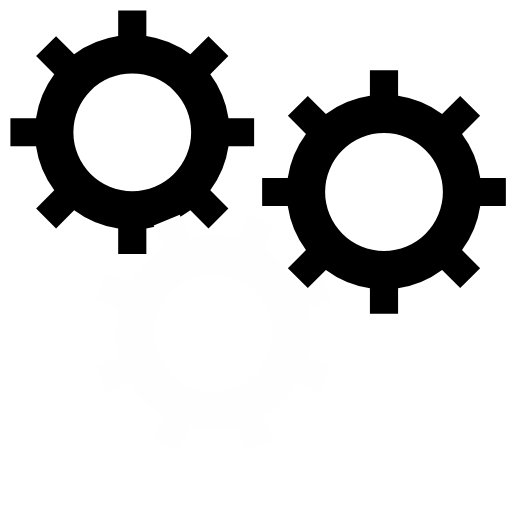
t = 0.00 s
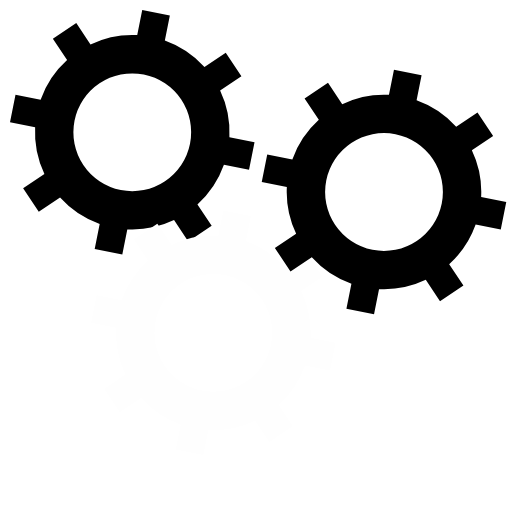
t = 0.05 s
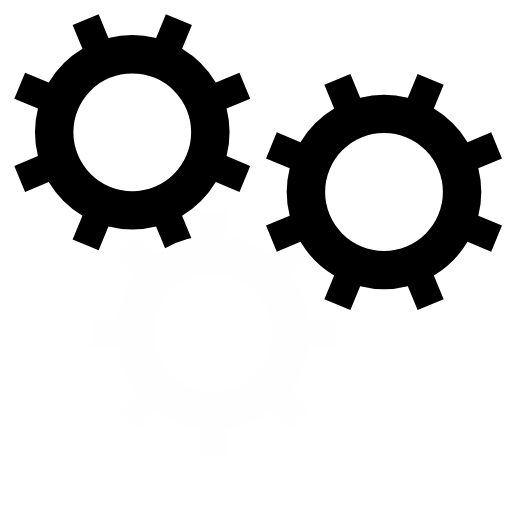
t = 0.10 s
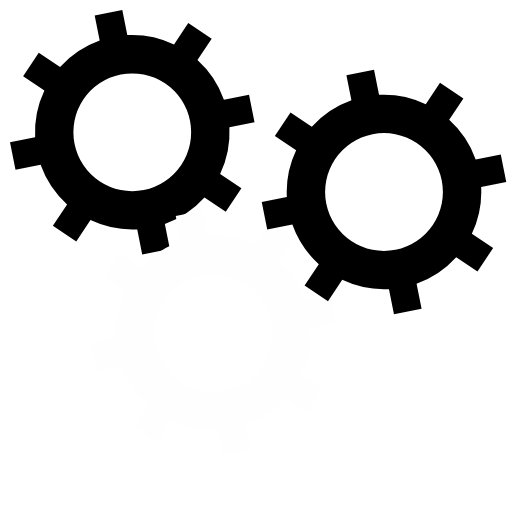
t = 0.15 s

The animated SVG that drew these frames (rendered in a browser with its animation timeline set to each time). Animation: 3 SMIL elements (animateTransform=3); one cycle of 0.20 s, repeats indefinitely.

<svg xmlns="http://www.w3.org/2000/svg" xmlns:xlink="http://www.w3.org/1999/xlink"  width="200px" height="200px" viewBox="0 0 120 120" preserveAspectRatio="xMidYMid">
 <g transform="translate(50 50)">  <g transform="translate(-19 -19) scale(0.6)"> <g transform="rotate(4.0095)">
<animateTransform attributeName="transform" type="rotate" values="0;45" keyTimes="0;1" dur="0.2s" begin="0s" repeatCount="indefinite"></animateTransform><path d="M30.47620823881685 22.698033645764824 L37.54727605068232 29.7691014576303 L29.769101457630303 37.54727605068232 L22.698033645764827 30.47620823881685 A38 38 0 0 1 5.500000000000001 37.59986702104145 L5.500000000000001 37.59986702104145 L5.500000000000002 47.59986702104145 L-5.499999999999996 47.59986702104145 L-5.4999999999999964 37.59986702104145 A38 38 0 0 1 -22.698033645764816 30.476208238816856 L-22.698033645764816 30.476208238816856 L-29.769101457630292 37.54727605068233 L-37.54727605068233 29.7691014576303 L-30.476208238816852 22.698033645764824 A38 38 0 0 1 -37.59986702104145 5.5000000000000115 L-37.59986702104145 5.5000000000000115 L-47.59986702104145 5.500000000000012 L-47.59986702104145 -5.500000000000002 L-37.59986702104145 -5.500000000000003 A38 38 0 0 1 -30.476208238816856 -22.698033645764816 L-30.476208238816856 -22.698033645764816 L-37.547276050682335 -29.76910145763029 L-29.769101457630313 -37.547276050682314 L-22.698033645764838 -30.476208238816838 A38 38 0 0 1 -5.499999999999997 -37.59986702104145 L-5.499999999999997 -37.59986702104145 L-5.499999999999999 -47.59986702104145 L5.499999999999981 -47.59986702104145 L5.499999999999983 -37.59986702104145 A38 38 0 0 1 22.698033645764827 -30.47620823881685 L22.698033645764827 -30.47620823881685 L29.7691014576303 -37.54727605068233 L37.547276050682314 -29.76910145763032 L30.476208238816838 -22.69803364576484 A38 38 0 0 1 37.59986702104145 -5.499999999999999 L37.59986702104145 -5.499999999999999 L47.59986702104145 -5.500000000000002 L47.59986702104145 5.499999999999979 L37.59986702104145 5.499999999999981 A38 38 0 0 1 30.47620823881685 22.698033645764824 M0 -23A23 23 0 1 0 0 23 A23 23 0 1 0 0 -23" fill="#000000"></path></g></g> <g transform="translate(0 28) scale(0.6)"> <g transform="rotate(18.4905)">
<animateTransform attributeName="transform" type="rotate" values="45;0" keyTimes="0;1" dur="0.2s" begin="-0.1s" repeatCount="indefinite"></animateTransform><path d="M-30.476208238816856 -22.698033645764816 L-37.547276050682335 -29.76910145763029 L-29.769101457630313 -37.547276050682314 L-22.698033645764838 -30.476208238816838 A38 38 0 0 1 -5.499999999999997 -37.59986702104145 L-5.499999999999997 -37.59986702104145 L-5.499999999999999 -47.59986702104145 L5.499999999999981 -47.59986702104145 L5.499999999999983 -37.59986702104145 A38 38 0 0 1 22.698033645764827 -30.47620823881685 L22.698033645764827 -30.47620823881685 L29.7691014576303 -37.54727605068233 L37.547276050682314 -29.76910145763032 L30.476208238816838 -22.69803364576484 A38 38 0 0 1 37.59986702104145 -5.499999999999999 L37.59986702104145 -5.499999999999999 L47.59986702104145 -5.500000000000002 L47.59986702104145 5.499999999999979 L37.59986702104145 5.499999999999981 A38 38 0 0 1 30.47620823881685 22.698033645764824 L30.47620823881685 22.698033645764824 L37.54727605068233 29.7691014576303 L29.76910145763032 37.54727605068231 L22.69803364576484 30.476208238816834 A38 38 0 0 1 5.500000000000001 37.59986702104145 L5.500000000000001 37.59986702104145 L5.5000000000000036 47.59986702104145 L-5.499999999999976 47.59986702104145 L-5.499999999999979 37.59986702104145 A38 38 0 0 1 -22.69803364576477 30.476208238816888 L-22.69803364576477 30.476208238816888 L-29.769101457630235 37.54727605068237 L-37.5472760506823 29.769101457630327 L-30.476208238816834 22.698033645764845 A38 38 0 0 1 -37.59986702104144 5.500000000000037 L-37.59986702104144 5.500000000000037 L-47.59986702104144 5.500000000000041 L-47.59986702104145 -5.500000000000006 L-37.59986702104145 -5.50000000000001 A38 38 0 0 1 -30.476208238816852 -22.69803364576482 M0 -23A23 23 0 1 0 0 23 A23 23 0 1 0 0 -23" fill="#fefefe"></path></g></g>
<g transform="translate(40 -5) scale(0.6)"> <g transform="rotate(4.0095)">
<animateTransform attributeName="transform" type="rotate" values="0;45" keyTimes="0;1" dur="0.2s" begin="0s" repeatCount="indefinite"></animateTransform><path d="M30.47620823881685 22.698033645764824 L37.54727605068232 29.7691014576303 L29.769101457630303 37.54727605068232 L22.698033645764827 30.47620823881685 A38 38 0 0 1 5.500000000000001 37.59986702104145 L5.500000000000001 37.59986702104145 L5.500000000000002 47.59986702104145 L-5.499999999999996 47.59986702104145 L-5.4999999999999964 37.59986702104145 A38 38 0 0 1 -22.698033645764816 30.476208238816856 L-22.698033645764816 30.476208238816856 L-29.769101457630292 37.54727605068233 L-37.54727605068233 29.7691014576303 L-30.476208238816852 22.698033645764824 A38 38 0 0 1 -37.59986702104145 5.5000000000000115 L-37.59986702104145 5.5000000000000115 L-47.59986702104145 5.500000000000012 L-47.59986702104145 -5.500000000000002 L-37.59986702104145 -5.500000000000003 A38 38 0 0 1 -30.476208238816856 -22.698033645764816 L-30.476208238816856 -22.698033645764816 L-37.547276050682335 -29.76910145763029 L-29.769101457630313 -37.547276050682314 L-22.698033645764838 -30.476208238816838 A38 38 0 0 1 -5.499999999999997 -37.59986702104145 L-5.499999999999997 -37.59986702104145 L-5.499999999999999 -47.59986702104145 L5.499999999999981 -47.59986702104145 L5.499999999999983 -37.59986702104145 A38 38 0 0 1 22.698033645764827 -30.47620823881685 L22.698033645764827 -30.47620823881685 L29.7691014576303 -37.54727605068233 L37.547276050682314 -29.76910145763032 L30.476208238816838 -22.69803364576484 A38 38 0 0 1 37.59986702104145 -5.499999999999999 L37.59986702104145 -5.499999999999999 L47.59986702104145 -5.500000000000002 L47.59986702104145 5.499999999999979 L37.59986702104145 5.499999999999981 A38 38 0 0 1 30.47620823881685 22.698033645764824 M0 -23A23 23 0 1 0 0 23 A23 23 0 1 0 0 -23" fill="#000000"></path></g></g></g>
</svg>
